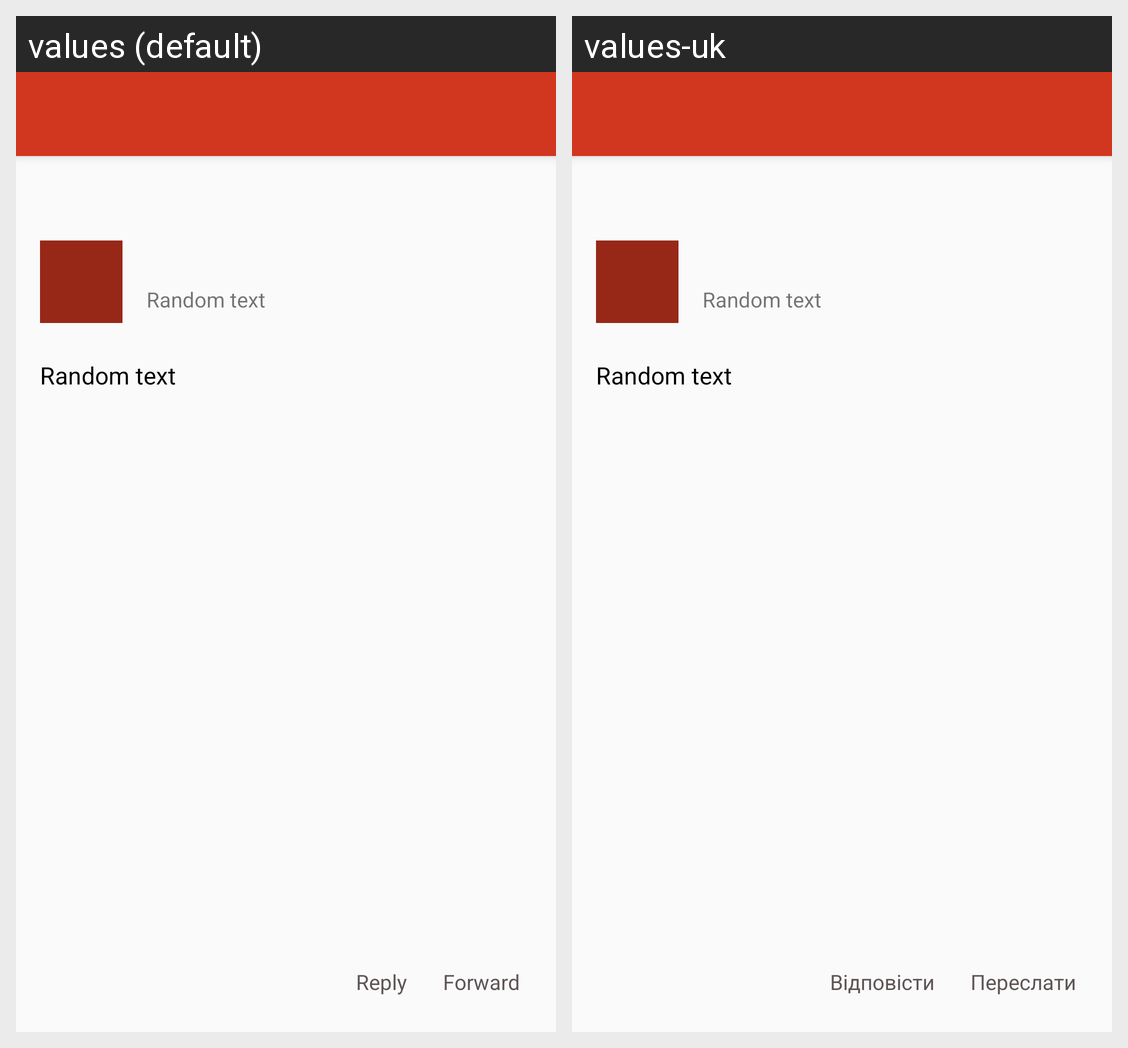

Strings drawn on this Android screen and how each of the app's shown locales translates them:
Android screen res/layout/activity_detailed.xml rendered under 2 locales, left to right: values (default), values-uk. Device: Nexus 5 (rendered at 1080×1920; each locale shown at half size, 540×960, under a caption strip naming it); theme Theme.AppCompat.Light.NoActionBar.
Strings drawn on this screen, with the default value and each locale's value (text and hints the layout hard-codes, and strings that could not be matched under every locale, appear in the picture but are not listed):

random_text
  values: Random text
  values-uk: Random text

reply
  values: Reply
  values-uk: Відповісти

forward
  values: Forward
  values-uk: Переслати
